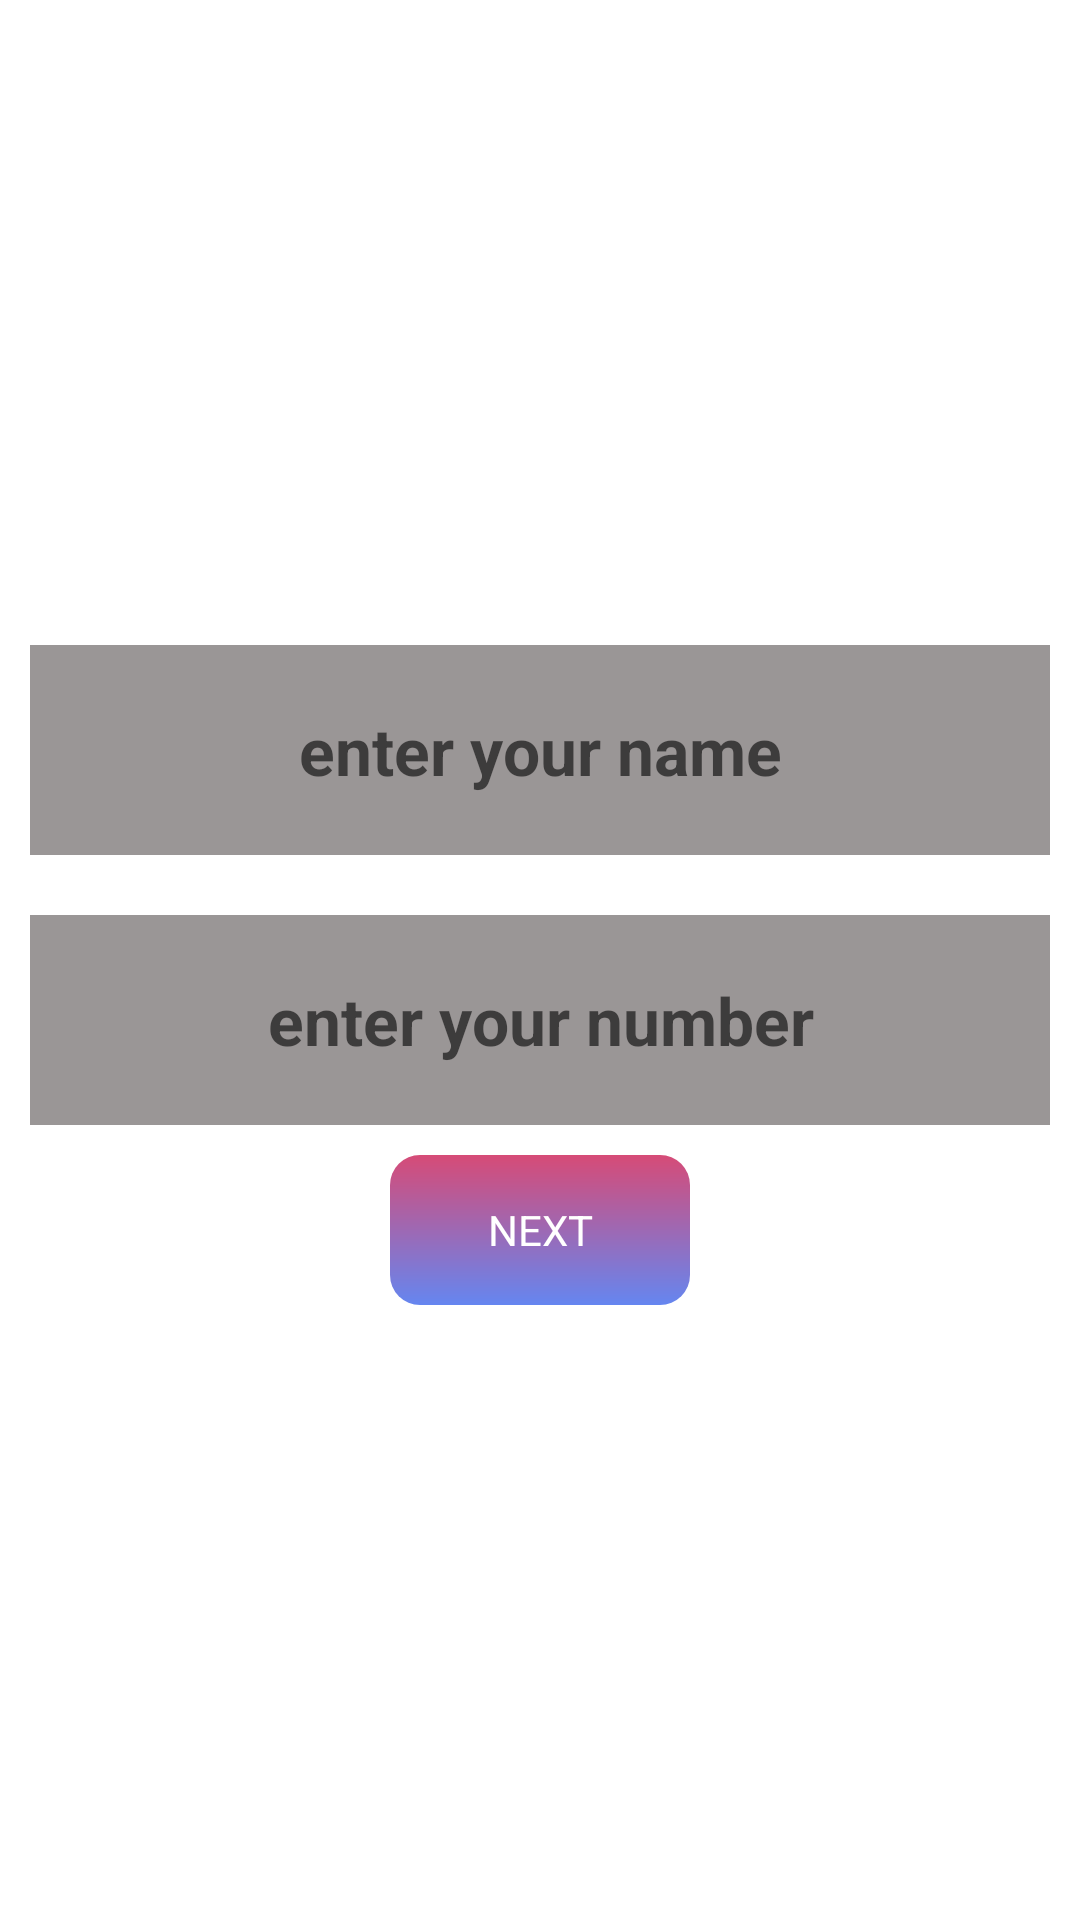

Produce the Android XML layout that renders to this screen, including the resource entries it uses.
<!-- AndroidManifest.xml: application theme Theme.LessonTuit -->
<!-- res/layout/activity_main.xml -->
<?xml version="1.0" encoding="utf-8"?>
<LinearLayout xmlns:android="http://schemas.android.com/apk/res/android"
    xmlns:app="http://schemas.android.com/apk/res-auto"
    xmlns:tools="http://schemas.android.com/tools"
    android:layout_width="match_parent"
    android:layout_height="match_parent"
    android:gravity="center"
    tools:context=".MainActivity"
    android:orientation="vertical">
    <EditText
        android:id="@+id/edt_name"
        android:layout_width="match_parent"
        android:layout_height="70dp"
        android:hint="enter your name"
        android:textColor="@color/black"
        android:textSize="22sp"
        android:textStyle="bold"
        android:gravity="center"
        android:background="#9A9696"
        android:layout_margin="10dp"/>
    <EditText
        android:id="@+id/edt_number"
        android:layout_width="match_parent"
        android:layout_height="70dp"
        android:hint="enter your number"
        android:textColor="@color/black"
        android:inputType="number"
        android:textSize="22sp"
        android:textStyle="bold"
        android:gravity="center"
        android:background="#9A9696"
        android:layout_margin="10dp"/>
    <TextView
        android:layout_width="100dp"
        android:layout_height="50dp"
        android:background="@drawable/style"
        android:id="@+id/txt_next"
        android:text="NEXT"
        android:gravity="center"

        android:textColor="@color/white"
        />



</LinearLayout>
<!-- resources referenced by this layout -->
<resources>
  <!-- drawable style (drawable) -->
  <shape xmlns:android="http://schemas.android.com/apk/res/android" android:shape="rectangle" >
      <gradient
          android:startColor="#6586F0"
          android:endColor="#D64B77"
          android:angle="90"/>
      <corners
          android:radius="10dp"/>
  
  
  </shape>
  <style name="Theme.LessonTuit" parent="Theme.MaterialComponents.DayNight.DarkActionBar">
          
          <item name="colorPrimary">@color/purple_500</item>
          <item name="colorPrimaryVariant">@color/purple_700</item>
          <item name="colorOnPrimary">@color/white</item>
          
          <item name="colorSecondary">@color/teal_200</item>
          <item name="colorSecondaryVariant">@color/teal_700</item>
          <item name="colorOnSecondary">@color/black</item>
          
          <item name="android:statusBarColor" tools:targetApi="l">?attr/colorPrimaryVariant</item>
          
      </style>
  <!-- not gathered from this repository: default colours our renderer supplied (Android Studio template values) -->
  <color name="purple_500">#FF6200EE</color>
  <color name="purple_700">#FF3700B3</color>
  <color name="teal_200">#FF03DAC5</color>
  <color name="teal_700">#FF018786</color>
  <color name="black">#FF000000</color>
  <color name="white">#FFFFFFFF</color>
</resources>
